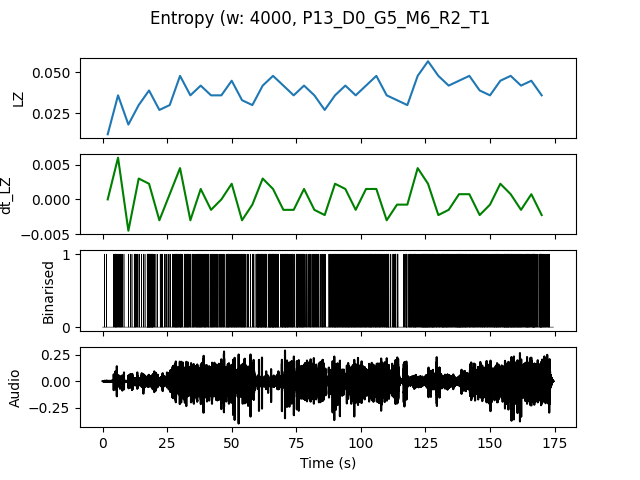

The table this chart was drawn from, first rows:
, t0, LZ, dt_LZ, IOI
0.0, 0.0, 0.01197, 0.0, 2.0
4.0, 4.0, 0.0359, 0.005983, 0.2667
8.0, 8.0, 0.01795, -0.004487, 1.0
12.0, 12.0, 0.02991, 0.002991, 0.4
16.0, 16.0, 0.03889, 0.002244, 0.1905
20.0, 20.0, 0.02692, -0.002991, 0.4
24.0, 24.0, 0.02991, 0.0007479, 0.3636
28.0, 28.0, 0.04786, 0.004487, 0.2105
32.0, 32.0, 0.0359, -0.002991, 0.2667
36.0, 36.0, 0.04188, 0.001496, 0.2105
40.0, 40.0, 0.0359, -0.001496, 0.2667
44.0, 44.0, 0.0359, 0.0, 0.3077
48.0, 48.0, 0.04487, 0.002244, 0.2
52.0, 52.0, 0.03291, -0.002991, 0.25
56.0, 56.0, 0.02991, -0.0007479, 0.4
60.0, 60.0, 0.04188, 0.002991, 0.1818
64.0, 64.0, 0.04786, 0.001496, 0.16
68.0, 68.0, 0.04188, -0.001496, 0.1905
72.0, 72.0, 0.0359, -0.001496, 0.25
76.0, 76.0, 0.04188, 0.001496, 0.2353
80.0, 80.0, 0.0359, -0.001496, 0.2857
84.0, 84.0, 0.02692, -0.002244, 0.4444
88.0, 88.0, 0.0359, 0.002244, 0.2105
92.0, 92.0, 0.04188, 0.001496, 0.2
96.0, 96.0, 0.0359, -0.001496, 0.1905
100.0, 100.0, 0.04188, 0.001496, 0.2105
104.0, 104.0, 0.04786, 0.001496, 0.2222
108.0, 108.0, 0.0359, -0.002991, 0.25
112.0, 112.0, 0.03291, -0.0007479, 0.3636
116.0, 116.0, 0.02991, -0.0007479, 0.3077
120.0, 120.0, 0.04786, 0.004487, 0.2105
124.0, 124.0, 0.05684, 0.002244, 0.1429
128.0, 128.0, 0.04786, -0.002244, 0.2
132.0, 132.0, 0.04188, -0.001496, 0.2
136.0, 136.0, 0.04487, 0.0007479, 0.16
140.0, 140.0, 0.04786, 0.0007479, 0.1905
144.0, 144.0, 0.03889, -0.002244, 0.2353
148.0, 148.0, 0.0359, -0.0007479, 0.2353
152.0, 152.0, 0.04487, 0.002244, 0.1905
156.0, 156.0, 0.04786, 0.0007479, 0.1538
160.0, 160.0, 0.04188, -0.001496, 0.2
164.0, 164.0, 0.04487, 0.0007479, 0.1667
168.0, 168.0, 0.0359, -0.002244, 0.2222
